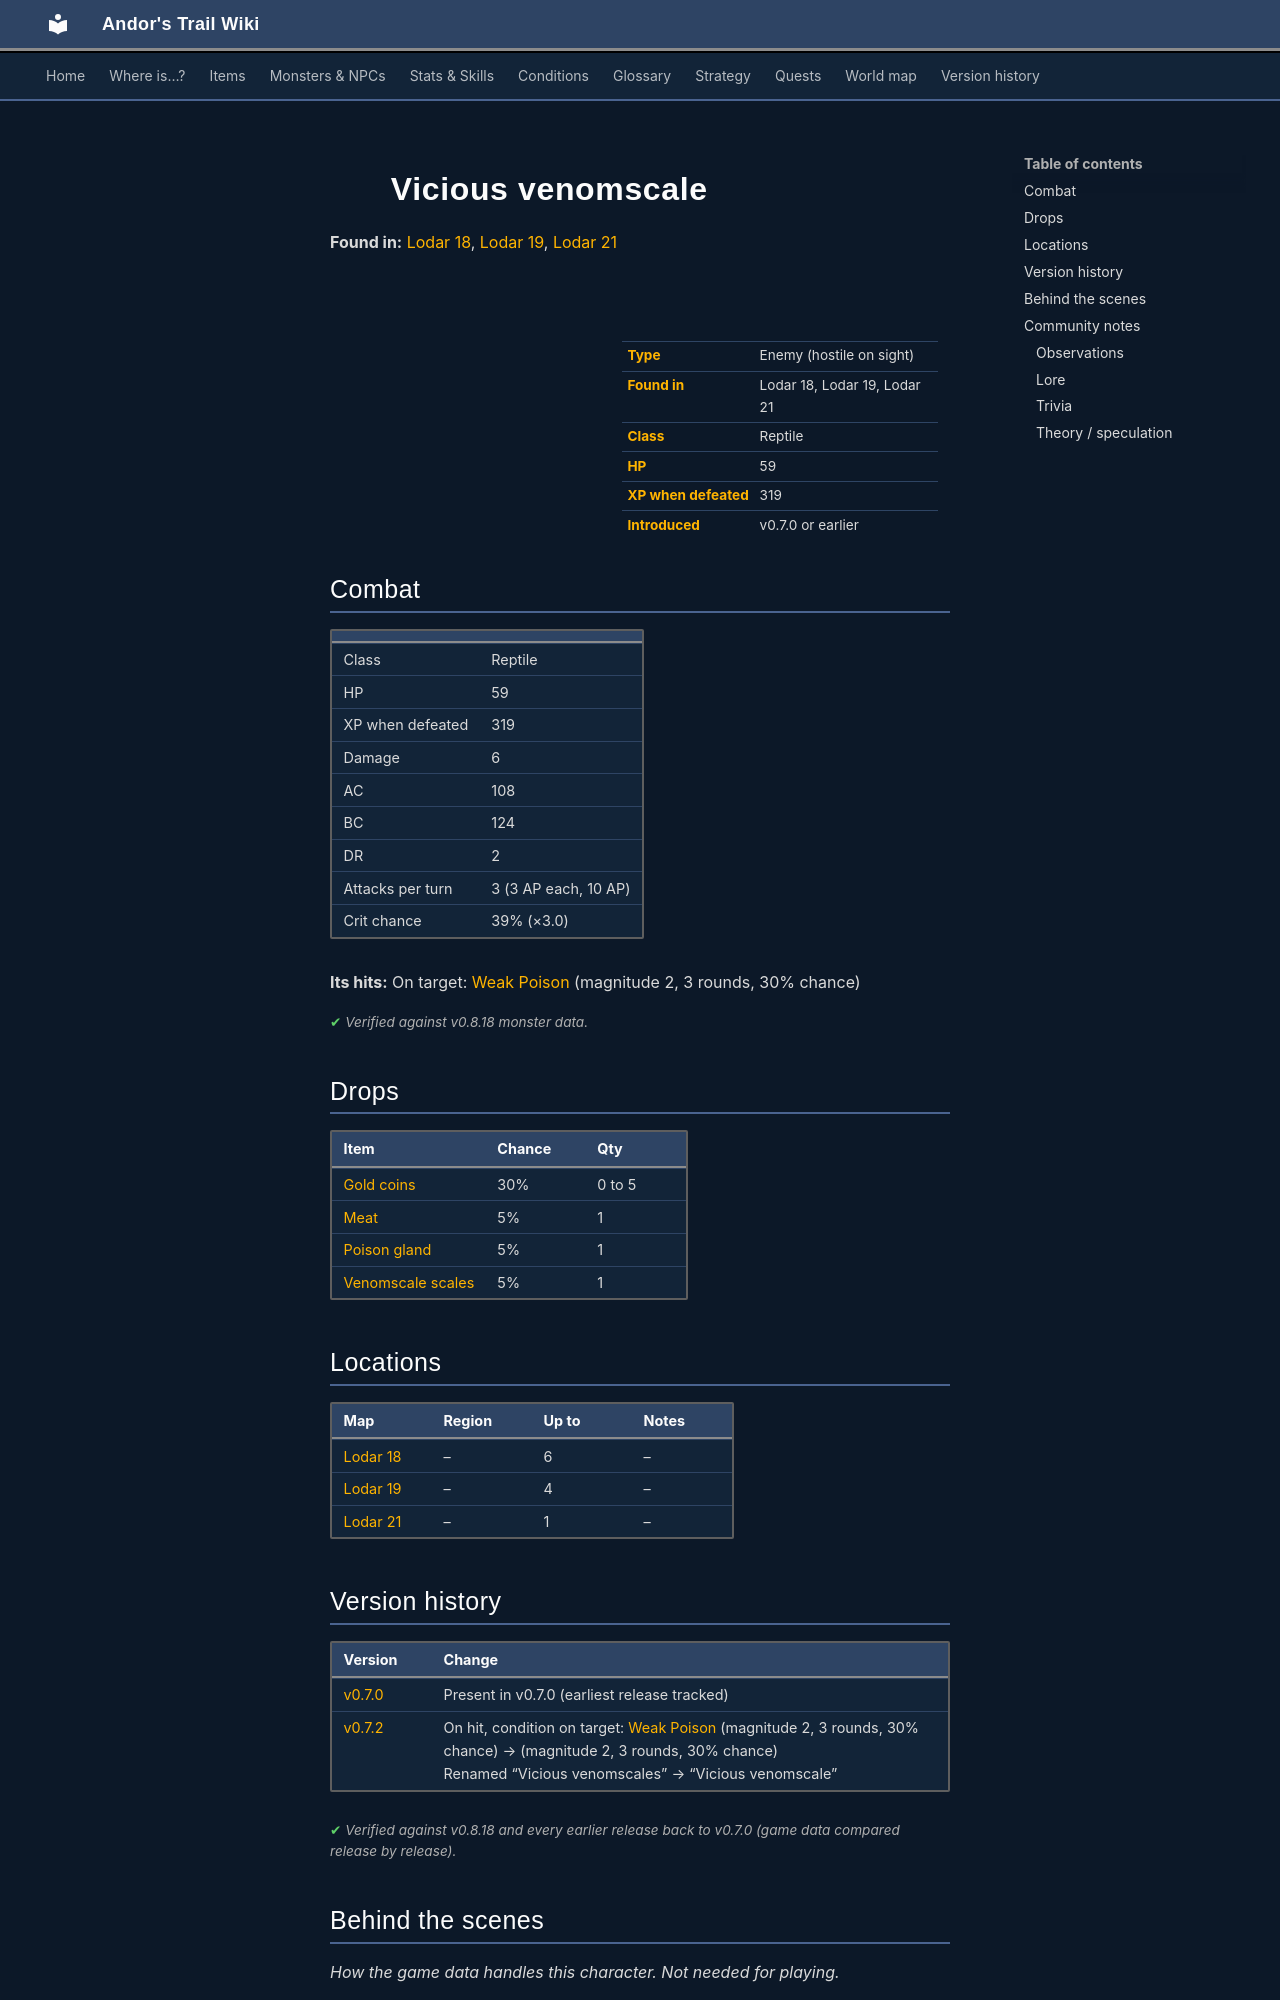

repository: asdfghjkl628/Andor-s-Trail-Wikiiii · page: monsters/vscale6/index.html · generator: mkdocs

---
description: "Vicious venomscale is an enemy in Andor's Trail (reptile) with 59 HP, worth 319 XP, found in Lodar 18, Lodar 19, Lodar 21. Drops: Gold coins, Meat, Poison gland, Venomscale scales."
---

# ![](../assets/icons/monsters/monsters_tometik4_22.png){ .sprite } Vicious venomscale

**Found in:** [Lodar 18](../maps/lodar18.md), [Lodar 19](../maps/lodar19.md), [Lodar 21](../maps/lodar21.md)

<div class="infobox" markdown>

<p class="ib-img"><img class="sprite" src="../../assets/icons/monsters/monsters_tometik4_22.png" alt=""></p>

| | |
|---|---|
| **Type** | Enemy (hostile on sight) |
| **Found in** | Lodar 18, Lodar 19, Lodar 21 |
| **Class** | Reptile |
| **HP** | 59 |
| **XP when defeated** | 319 |
| **Introduced** | v0.7.0 or earlier |

</div>

## Combat

| | |
|---|---|
| Class | Reptile |
| HP | 59 |
| XP when defeated | 319 |
| Damage | 6 |
| AC | 108 |
| BC | 124 |
| DR | 2 |
| Attacks per turn | 3 (3 AP each, 10 AP) |
| Crit chance | 39% (×3.0) |

**Its hits:** On target: [Weak Poison](../conditions/poison_weak.md) (magnitude 2, 3 rounds, 30% chance)


<p class="verified">Verified against v0.8.18 monster data.</p>

## Drops

| Item | Chance | Qty |
|---|---|---|
| [Gold coins](../items/gold.md) | 30% | 0 to 5 |
| [Meat](../items/meat.md) | 5% | 1 |
| [Poison gland](../items/gland.md) | 5% | 1 |
| [Venomscale scales](../items/venomscale.md) | 5% | 1 |

## Locations

| Map | Region | Up to | Notes |
|---|---|---|---|
| [Lodar 18](../maps/lodar18.md) | – | 6 | – |
| [Lodar 19](../maps/lodar19.md) | – | 4 | – |
| [Lodar 21](../maps/lodar21.md) | – | 1 | – |


## Version history

| Version | Change |
|---|---|
| [v0.7.0](../versions/0.7.0.md) | Present in v0.7.0 (earliest release tracked) |
| [v0.7.2](../versions/0.7.2.md) | On hit, condition on target: [Weak Poison](../conditions/poison_weak.md) (magnitude 2, 3 rounds, 30% chance) → (magnitude 2, 3 rounds, 30% chance)<br>Renamed “Vicious venomscales” → “Vicious venomscale” |

<p class="verified">Verified against v0.8.18 and every earlier release back to v0.7.0 (game data compared release by release).</p>


## Behind the scenes

*How the game data handles this character. Not needed for playing.*

??? info "How the XP value is calculated"

    The game computes each enemy's experience value when it loads the data (`MonsterTypeParser.java`):

    XP = ⌈(attacks per turn × attack chance × average damage × (1 + critical skill × critical multiplier) × 3 + HP × (1 + block chance) + 9 × damage resistance) × 0.7⌉

    Percentages are used as fractions (e.g. 60% = 0.6). Enemies whose attacks inflict a condition are worth 50 XP more. The More Exp skill adds a percentage on top.

??? info "Technical information"

    | | |
    |---|---|
    | Entry ID | `vscale6` |
    | Type (wiki) | Enemy |
    | Spawn group | `vscale3` |
    | Loot table | `vscale` |
    | Conversation | – |
    | Faction | – |
    | Movement | – |
    | Icon | `monsters_tometik4:22` |
    | Defined in | `res/raw/monsterlist_v070_lodarmaze.json` |

    Raw data:

    ```json
    {
     "id": "vscale6",
     "name": "Vicious venomscale",
     "iconID": "monsters_tometik4:22",
     "maxHP": 59,
     "moveCost": 5,
     "monsterClass": "reptile",
     "attackDamage": {
      "min": 6,
      "max": 6
     },
     "spawnGroup": "vscale3",
     "droplistID": "vscale",
     "attackCost": 3,
     "attackChance": 108,
     "criticalSkill": 100,
     "criticalMultiplier": 3.0,
     "blockChance": 124,
     "damageResistance": 2,
     "hitEffect": {
      "conditionsTarget": [
       {
        "condition": "poison_weak",
        "magnitude": 2,
        "duration": 3,
        "chance": "30"
       }
      ]
     }
    }
    ```


## Community notes

<small>Written by players, not generated from game data. **Observations**: what players notice in-game · **Lore**: the in-world story · **Trivia**: real-world facts, references, development history · **Theory / speculation**: unconfirmed ideas; may just be unfinished content</small>
